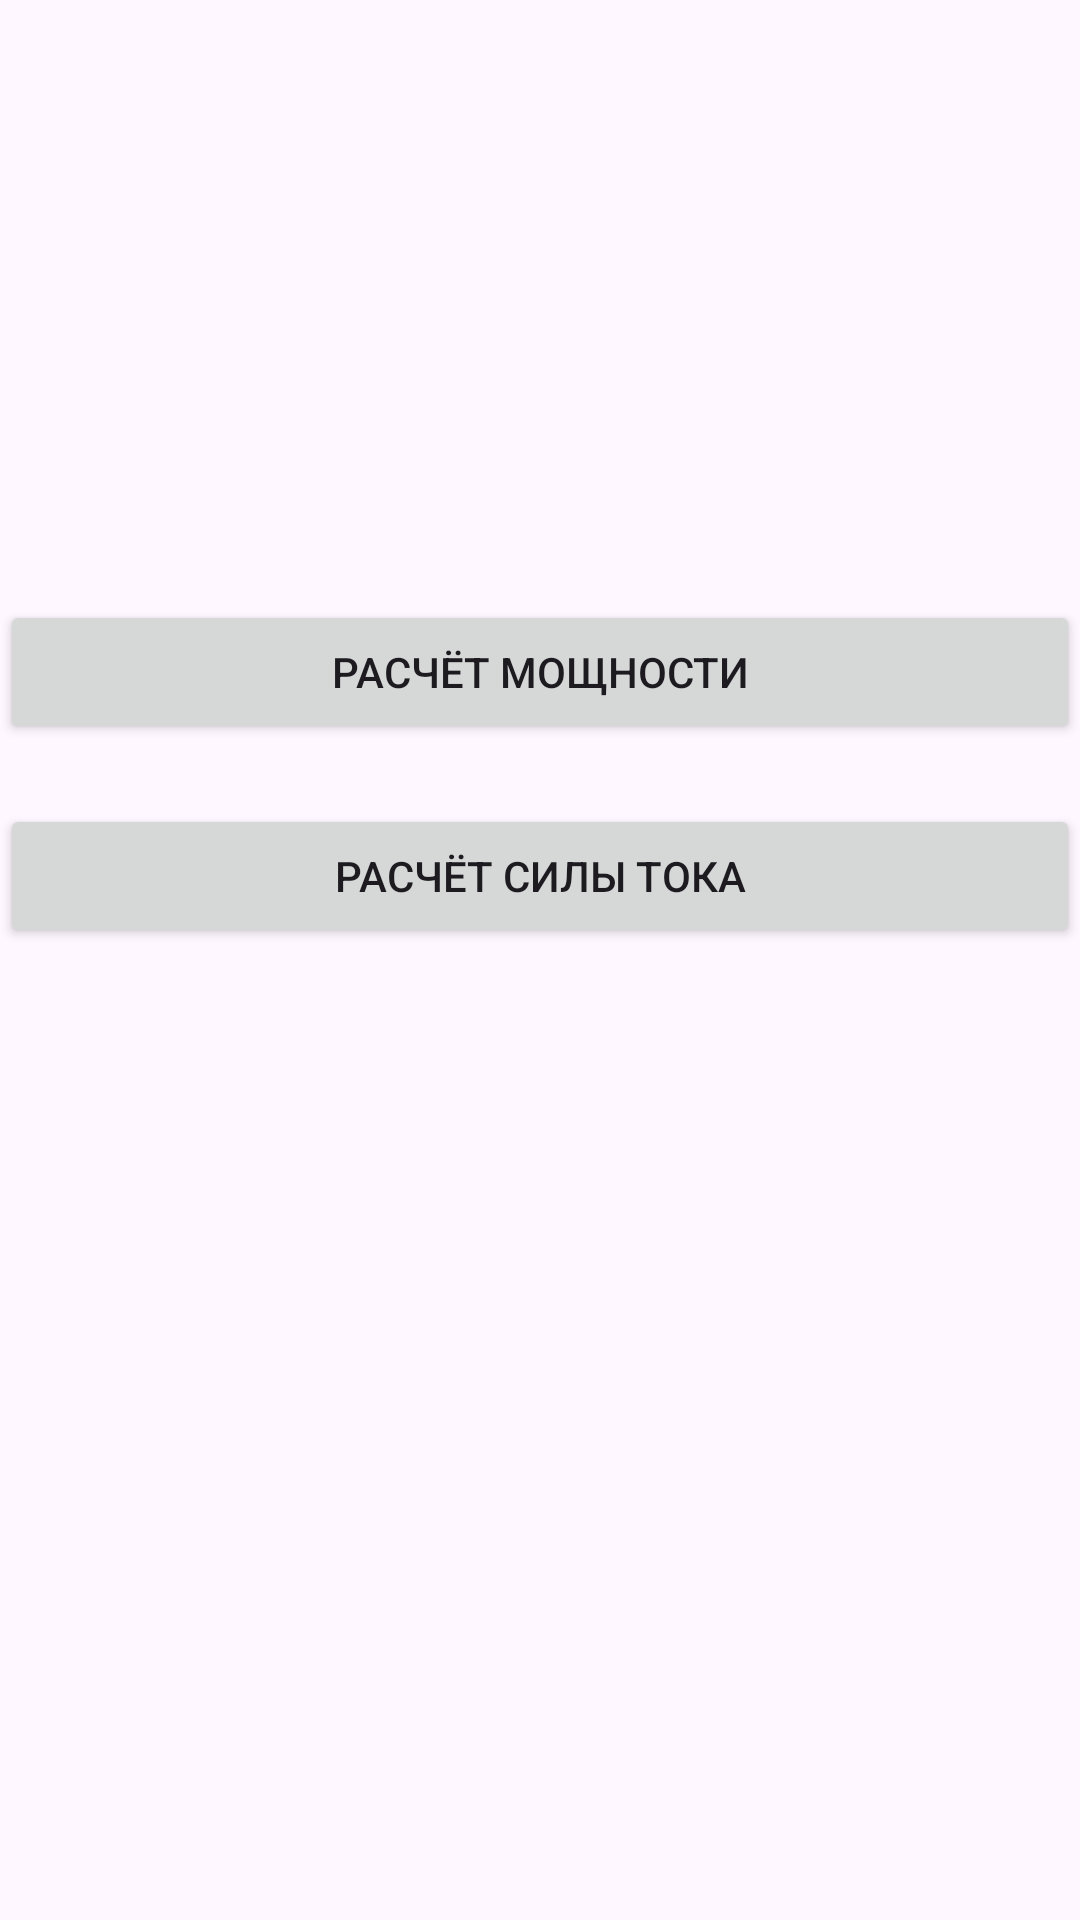

The Android layout XML behind this screen, and the referenced resources:
<!-- AndroidManifest.xml: application theme Theme.ConverterOfElectrik -->
<!-- res/layout/activity_main.xml -->
<?xml version="1.0" encoding="utf-8"?>
<androidx.constraintlayout.widget.ConstraintLayout
    xmlns:android="http://schemas.android.com/apk/res/android"
    xmlns:app="http://schemas.android.com/apk/res-auto"
    xmlns:tools="http://schemas.android.com/tools"
    android:id="@+id/main"
    android:layout_width="match_parent"
    android:layout_height="match_parent"
    tools:context=".MainActivity">

    <Button
        android:id="@+id/button_P"
        android:layout_width="match_parent"
        android:layout_height="wrap_content"
        android:layout_marginTop="200dp"
        android:text="@string/power"
        app:layout_constraintEnd_toEndOf="parent"
        app:layout_constraintStart_toStartOf="parent"
        app:layout_constraintTop_toTopOf="parent" />

    <Button
        android:id="@+id/button_A"
        android:layout_width="match_parent"
        android:layout_height="wrap_content"
        android:layout_marginTop="20dp"
        android:text="@string/amper"
        app:layout_constraintTop_toBottomOf="@+id/button_P"
        tools:layout_editor_absoluteX="123dp" />
</androidx.constraintlayout.widget.ConstraintLayout>
<!-- resources referenced by this layout -->
<resources>
  <string name="amper">Расчёт силы тока</string>
  <string name="power">Расчёт мощности</string>
  <style name="Theme.ConverterOfElectrik" parent="Base.Theme.ConverterOfElectrik" />
  <style name="Base.Theme.ConverterOfElectrik" parent="Theme.Material3.DayNight.NoActionBar">
          
          
      </style>
</resources>
